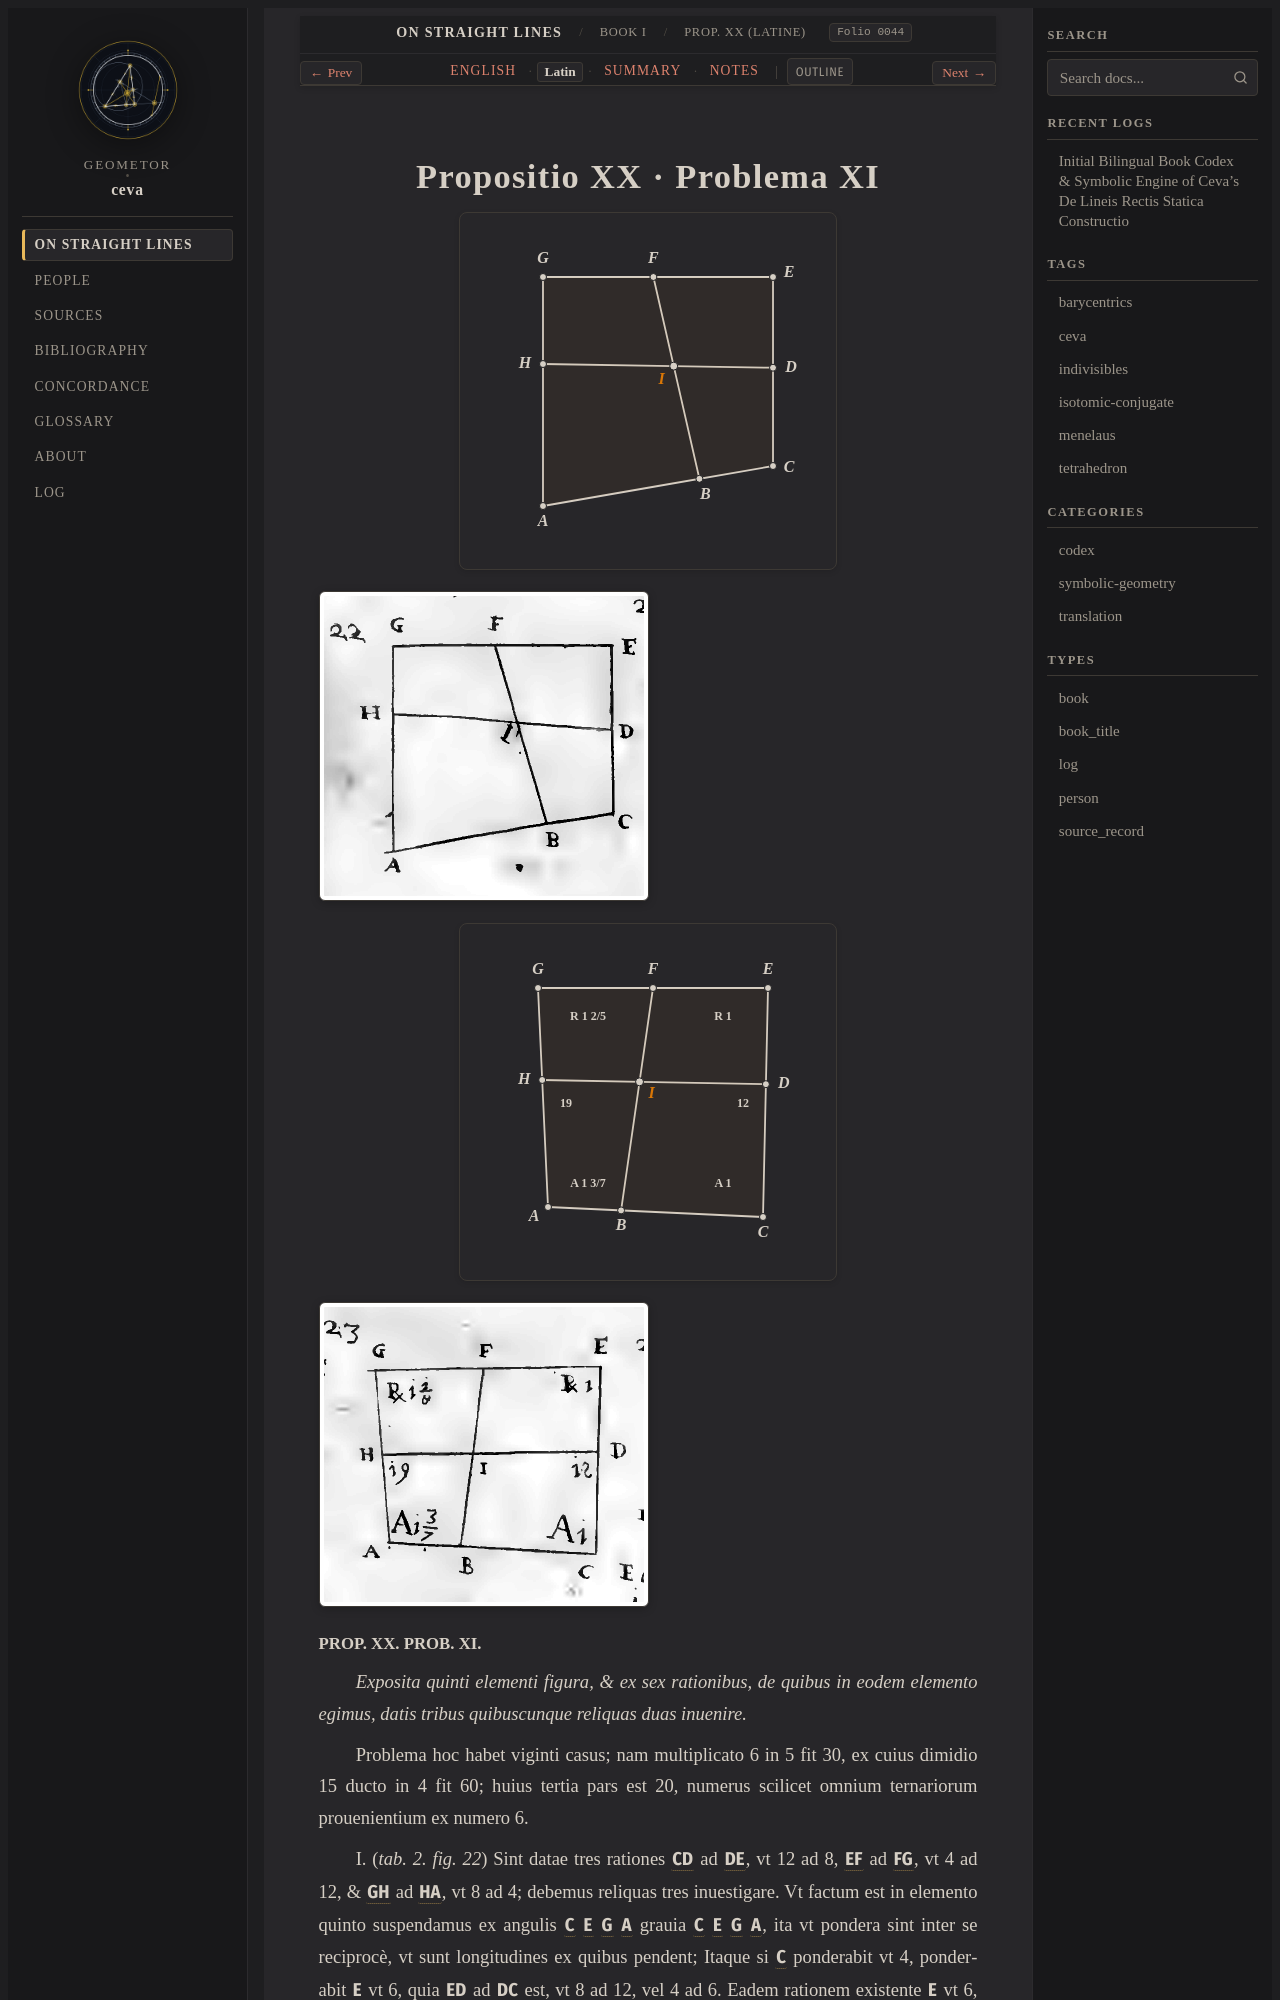

repository: geometor/ceva · page: de_lineis_rectis/liber_primus/prop_20/la.html · generator: sphinx

:layout: book
:order: 21
:canonical_id: liber_primus_prop_20
:breadcrumb_title: Prop. XX (Latine)
:folio: 0044
:tracks: English: index | Latin: la | Summary: summary | Notes: notes

.. _liber-primus-prop-20-la:
